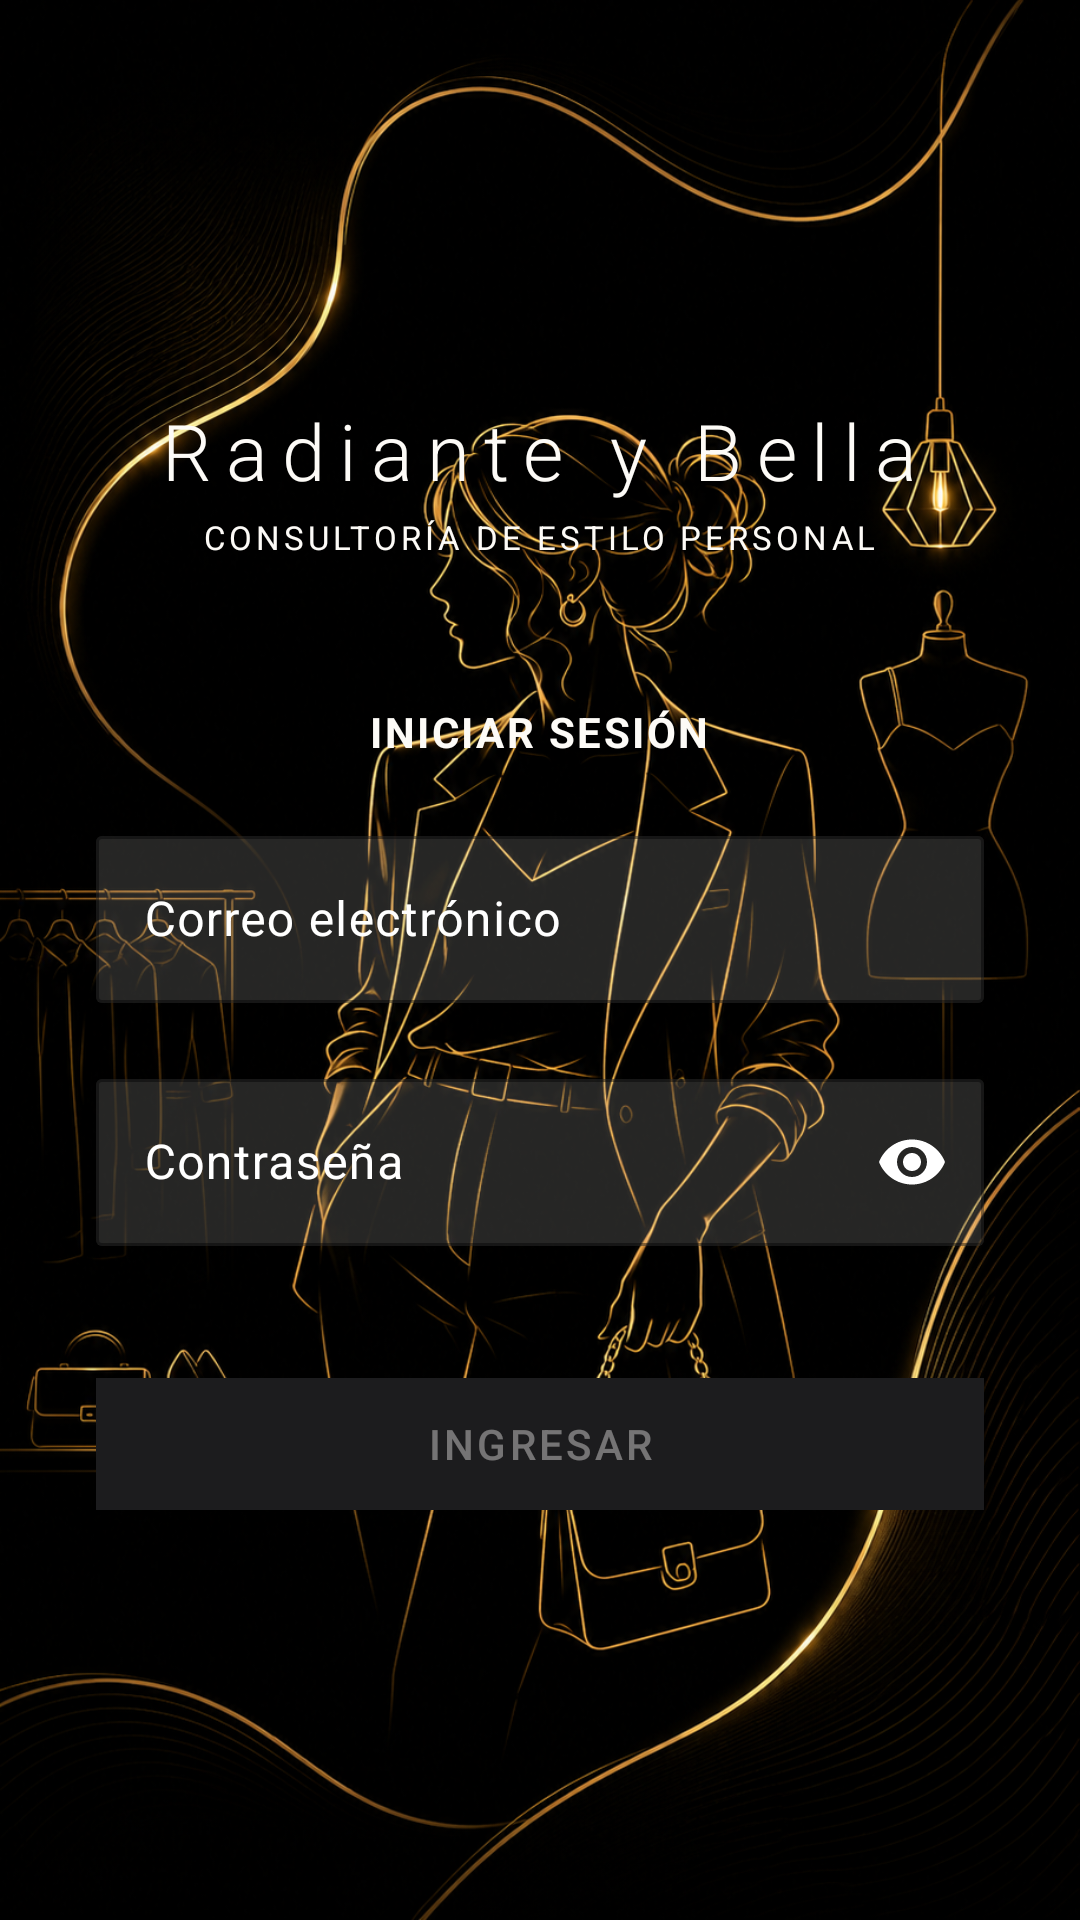

This screen was rendered from an Android layout file. Write that file and the resources it references.
<!-- AndroidManifest.xml: application theme Theme.AtelierAI -->
<!-- res/layout/fragment_login.xml -->
<?xml version="1.0" encoding="utf-8"?>
<ScrollView xmlns:android="http://schemas.android.com/apk/res/android"
    xmlns:app="http://schemas.android.com/apk/res-auto"
    android:layout_width="match_parent"
    android:layout_height="match_parent"
    android:background="@drawable/imagen2"
    android:fillViewport="true">

    <LinearLayout
        android:layout_width="match_parent"
        android:layout_height="match_parent"
        android:gravity="center"
        android:orientation="vertical"
        android:paddingHorizontal="32dp"
        android:paddingVertical="48dp">


        <TextView
            android:id="@+id/brandTitle"
            android:layout_width="wrap_content"
            android:layout_height="wrap_content"
            android:fontFamily="sans-serif-light"
            android:letterSpacing="0.18"
            android:text="@string/brand_title"
            android:textColor="@color/ivory_soft"
            android:textSize="26sp" />

        <TextView
            android:id="@+id/brandSubtitle"
            android:layout_width="wrap_content"
            android:layout_height="wrap_content"
            android:layout_marginTop="4dp"
            android:letterSpacing="0.12"
            android:text="@string/brand_subtitle"
            android:textColor="@color/ivory_soft"
            android:textSize="11sp" />

        <TextView
            android:id="@+id/loginHeadline"
            android:layout_width="wrap_content"
            android:layout_height="wrap_content"
            android:layout_marginTop="48dp"
            android:layout_marginBottom="20dp"
            android:letterSpacing="0.06"
            android:text="@string/login_headline"
            android:textColor="@color/ivory_soft"
            android:textSize="14sp"
            android:textStyle="bold" />


        <com.google.android.material.textfield.TextInputLayout
            android:id="@+id/emailInputLayout"
            style="@style/Widget.AtelierAI.TextInputLayout"
            android:layout_width="match_parent"
            android:layout_height="wrap_content"
            app:boxBackgroundColor="#26FDFBF7"
            android:hint="@string/label_email">

            <com.google.android.material.textfield.TextInputEditText
                android:id="@+id/emailEditText"
                android:layout_width="match_parent"
                android:layout_height="wrap_content"
                android:inputType="textEmailAddress"
                android:maxLines="1"
                android:textColor="@color/ivory_soft"
                android:textColorHint="#66FDFBF7" />

        </com.google.android.material.textfield.TextInputLayout>


        <com.google.android.material.textfield.TextInputLayout
            android:id="@+id/passwordInputLayout"
            style="@style/Widget.AtelierAI.TextInputLayout"
            android:layout_width="match_parent"
            android:layout_height="wrap_content"
            android:layout_marginTop="20dp"
            app:boxBackgroundColor="#26FDFBF7"
            android:hint="@string/label_password"
            app:endIconMode="password_toggle"
            app:endIconContentDescription="@string/cd_toggle_password_visibility">

            <com.google.android.material.textfield.TextInputEditText
                android:id="@+id/passwordEditText"
                android:layout_width="match_parent"
                android:layout_height="wrap_content"
                android:inputType="textPassword"
                android:maxLines="1"
                android:textColor="@color/ivory_soft"
                android:textColorHint="#66FDFBF7" />

        </com.google.android.material.textfield.TextInputLayout>

        <com.google.android.material.button.MaterialButton
            android:id="@+id/loginButton"
            android:layout_width="match_parent"
            android:layout_height="52dp"
            android:layout_marginTop="40dp"
            android:enabled="false"
            android:text="@string/button_login" />

    </LinearLayout>

</ScrollView>
<!-- resources referenced by this layout -->
<resources>
  <color name="ivory_soft">#FDFBF7</color>
  <!-- drawable imagen2: png bitmap (drawable, 1040836 bytes) -->
  <string name="brand_subtitle">CONSULTORÍA DE ESTILO PERSONAL</string>
  <string name="brand_title">Radiante y Bella</string>
  <string name="button_login">INGRESAR</string>
  <string name="cd_toggle_password_visibility">Mostrar u ocultar contraseña</string>
  <string name="label_email">Correo electrónico</string>
  <string name="label_password">Contraseña</string>
  <string name="login_headline">INICIAR SESIÓN</string>
  <style name="Widget.AtelierAI.TextInputLayout" parent="Widget.Material3.TextInputLayout.OutlinedBox">
          <item name="boxStrokeColor">@color/ivory_soft</item>
          <item name="hintTextColor">@color/ivory_soft</item>
          <item name="android:textColorHint">@color/white</item>
          <item name="endIconTint">@color/white</item>
          <item name="boxCornerRadiusTopStart">2dp</item>
          <item name="boxCornerRadiusTopEnd">2dp</item>
          <item name="boxCornerRadiusBottomStart">2dp</item>
          <item name="boxCornerRadiusBottomEnd">2dp</item>
      </style>
  <style name="Theme.AtelierAI" parent="Theme.Material3.DayNight.NoActionBar">
          <item name="colorPrimary">@color/satin_gold</item>
          <item name="colorOnPrimary">@color/black_matte</item>
          <item name="colorSurface">@color/black_matte</item>
          <item name="colorOnSurface">@color/satin_red</item>
          <item name="colorSurfaceVariant">@color/graphite_gray</item>
          <item name="colorOnSurfaceVariant">@color/ivory_soft</item>
          <item name="android:windowBackground">@color/satin_red</item>
          <item name="android:statusBarColor">@color/satin_gold</item>
          <item name="android:navigationBarColor">@color/black_matte</item>
          <item name="materialButtonStyle">@style/Widget.AtelierAI.Button</item>
          <item name="textInputStyle">@style/Widget.AtelierAI.TextInputLayout</item>
      </style>
  <color name="white">#FFFFFFFF</color>
  <color name="satin_gold">#D4AF37</color>
  <color name="black_matte">#121212</color>
  <color name="satin_red">#8A010E</color>
  <color name="graphite_gray">#1C1C1E</color>
  <style name="Widget.AtelierAI.Button" parent="Widget.Material3.Button">
          <item name="shapeAppearanceOverlay">@style/ShapeAppearance.AtelierAI.Button</item>
          <item name="backgroundTint">@color/button_container_color</item>
          <item name="android:textColor">@color/button_text_color</item>
          <item name="android:letterSpacing">0.08</item>
          <item name="android:textAllCaps">true</item>
      </style>
  <style name="ShapeAppearance.AtelierAI.Button" parent="ShapeAppearance.Material3.SmallComponent">
          <item name="cornerSize">0dp</item>
      </style>
</resources>
